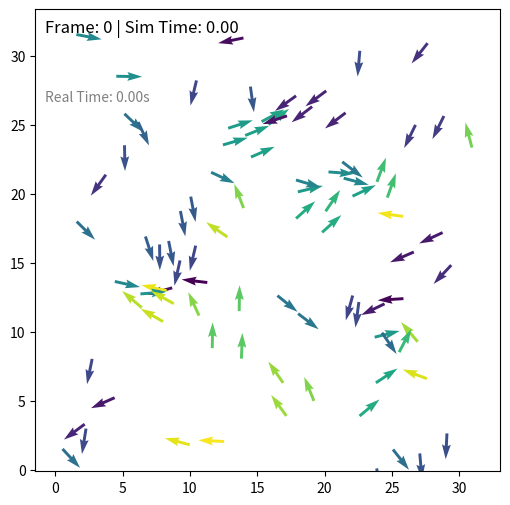
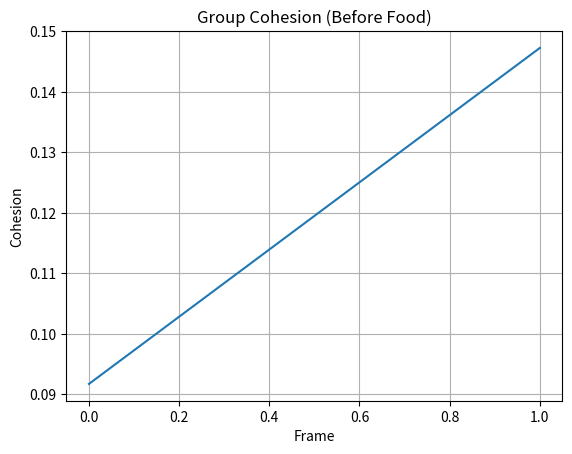
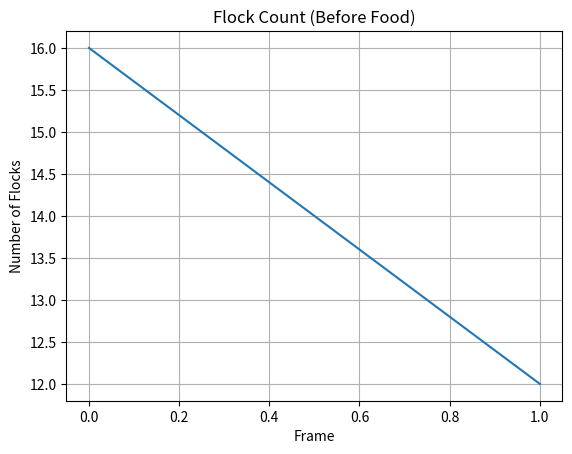

Here is the Python script that generated these plots, in order:
import numpy as np
import scipy as sp
from scipy import sparse
from scipy.spatial import cKDTree
import matplotlib.pyplot as plt
from matplotlib.animation import FuncAnimation
from scipy.sparse.csgraph import connected_components
import os
import time

np.random.seed(123) 

# Tracking variables initialization
cohesion_history = []
stabilization_threshold = 0.008 # change in cohesion to consider "stable"
stabilization_window = 100       # number of frames to consider for stabilization
stabilized_frame = None         # frame where stabilization is detected
flock_history = []
food_release_frame = None
post_food_cohesion = []
post_food_flock_counts = []

# Flocking detection parameters
flocking_confirmation_window = 50  # Number of consecutive frames to confirm stable flocking
flocking_candidates = []           # Track recent frame numbers where n_components == 1
flocking_confirmed = False         # Whether stable flocking has been confirmed

# Time tracking
start_real_time = None  # Will be set when animation starts
frame_timestamps = []   # Real time when each frame was processed

# Simulation parameters
speed = 0.5
L = 32.0  # System size
rho = 3.0  # Particle density
N = int(rho*30)  # Number of particles
print(N)

# Particle movement parameters
w_align = 1.0      # Weight for Vicsek alignment
w_cohesion = 0.02   # Weight for Boids cohesion
w_separation = 0.01  # Weight for Boids separation
separation_radius = 0.5
r0 = 3 # Interaction radius
deltat = 1.0  # Time step (unused)
factor = 0.5
v0 = r0/deltat*factor  # Base speed
eta = 0.05  # Noise parameter

# Food parameters
num_food = 9  # number of food sources (fixed positions)
eat_radius = 1
food_attraction_strength = 1

# Food lifetime metrics
food_lifetime = np.zeros(num_food, dtype=int)  # Track frames each food exists
food_creation_frame = np.zeros(num_food, dtype=int)  # When each food was created/respawned (in frames)
food_lifetime_history = []  # Track the lifetime of each consumed food (in frames)
frame_to_consumption = []  # Frames from spawn to consumption
last_food_id = None  # Track the ID of the last food consumed
total_food_eaten = 0  # Track total food consumed in the experiment

# Initialize particles
pos = np.random.uniform(0, L, size=(N, 2))
orient = np.random.uniform(-np.pi, np.pi, size=N)


def create_evenly_spaced_food(num_x, num_y, L):
    """
    Create evenly spaced food sources in a grid pattern
    
    Parameters:
    num_x (int): Number of food sources along x-axis
    num_y (int): Number of food sources along y-axis
    L (float): System size
    
    Returns:
    numpy.ndarray: Array of food positions with shape (num_x*num_y, 2)
    """
    food_positions = []
    
    # Calculate spacing and offset
    dx = L / (num_x + 1)
    dy = L / (num_y + 1)
    
    # Generate grid positions
    for i in range(1, num_x + 1):
        x = i * dx
        for j in range(1, num_y + 1):
            y = j * dy
            food_positions.append([x, y])
    
    return np.array(food_positions)

# Then add this code to create the food positions:
# If you want a square grid (2x2, 3x3, etc.)
grid_side = int(np.ceil(np.sqrt(num_food)))
food_positions = create_evenly_spaced_food(grid_side, grid_side, L)[:num_food]


# Track which food sources are "active" (True = available)
food_active = np.ones(num_food, dtype=bool)
respawn_delay = 100  # frames
food_timers = np.zeros(num_food, dtype=int)
food_released = False # only release food spawn after flock has stabilized


fig, ax = plt.subplots(figsize=(6, 6))
cos0, sin0 = np.cos(orient), np.sin(orient)
qv = ax.quiver(pos[:, 0], pos[:, 1], cos0, sin0, orient, clim=[-np.pi, np.pi])
sc = ax.scatter(food_positions[:, 0], food_positions[:, 1], marker='o', s=100, color='red')

time_text = ax.text(0.02, 0.95, '', transform=ax.transAxes, fontsize=12, color='black')
food_text = ax.text(0.02, 0.85, '', transform=ax.transAxes, fontsize=10, color='blue')
real_time_text = ax.text(0.02, 0.8, '', transform=ax.transAxes, fontsize=10, color='gray')

def animate(i):
    global orient, pos, food_active, stabilized_frame, food_released, food_release_frame
    global food_lifetime, food_creation_frame, food_lifetime_history
    global last_food_id, total_food_eaten, start_real_time, frame_timestamps
    global flocking_candidates, flocking_confirmed

    # Track real time
    current_real_time = time.time()
    if start_real_time is None:
        start_real_time = current_real_time
    frame_timestamps.append(current_real_time - start_real_time)

    # Neighbor interactions
    tree = cKDTree(pos, boxsize=[L, L])
    dist = tree.sparse_distance_matrix(tree, max_distance=r0, output_type='coo_matrix')

    # Precompute neighbor contributions
    orient_neighbors = orient[dist.col]
    pos_neighbors = pos[dist.col]
    pos_self = pos[dist.row]

    delta_pos = (pos_neighbors - pos_self + L / 2) % L - L / 2

    # ---------- ALIGNMENT ----------
    alignment_vec = np.exp(1j * orient_neighbors)
    alignment_matrix = sparse.coo_matrix((alignment_vec, (dist.row, dist.col)), shape=(N, N))
    alignment_sum = np.squeeze(np.asarray(alignment_matrix.tocsr().sum(axis=1)))

    # ---------- COHESION ----------
    cohesion_matrix = sparse.coo_matrix((delta_pos[:, 0] + 1j * delta_pos[:, 1], (dist.row, dist.col)), shape=(N, N))
    cohesion_vec = np.squeeze(np.asarray(cohesion_matrix.tocsr().sum(axis=1)))

    # ---------- SEPARATION ----------
    separation_force = -delta_pos / (np.linalg.norm(delta_pos, axis=1, keepdims=True) + 1e-8)
    mask = np.linalg.norm(delta_pos, axis=1) < separation_radius
    separation_force = separation_force[mask]
    sep_rows = dist.row[mask]
    separation_complex = separation_force[:, 0] + 1j * separation_force[:, 1]
    separation_matrix = sparse.coo_matrix((separation_complex, (sep_rows, sep_rows)), shape=(N, N))
    separation_vec = np.squeeze(np.asarray(separation_matrix.tocsr().sum(axis=1)))

    # Combine all behaviors
    S_total = (
        w_align * alignment_sum +
        w_cohesion * cohesion_vec +
        w_separation * separation_vec
    )

    # Release food only after both cohesion and flocking conditions are met
    if flocking_confirmed and stabilized_frame is not None and not food_released:
        print(f"Food released at frame {i}")
        food_released = True
        food_release_frame = i  # Track the frame food appears
        # Initialize the creation time for all food sources when they are first released
        food_creation_frame = np.full(num_food, i)

    # Handle food behavior only after release
    if food_released and len(food_positions) > 0:
        # Update lifetime for active food sources
        food_lifetime[food_active] += 1

        active_food_positions = food_positions[food_active]

        if len(active_food_positions) > 0:
            tree_food = cKDTree(active_food_positions, boxsize=[L, L])
            d_food, idx_food = tree_food.query(pos, k=1)
            f_pos = active_food_positions[idx_food]
            delta_food = (f_pos - pos + L / 2) % L - L / 2
            norms = np.linalg.norm(delta_food, axis=1)
            unit_food = delta_food / norms[:, None]
            food_vec = unit_food[:, 0] + 1j * unit_food[:, 1]
            S_total += food_attraction_strength * food_vec

            global_indices = np.flatnonzero(food_active)[idx_food]
            eaten = np.unique(global_indices[d_food < eat_radius])
            
            if len(eaten) > 0:
                for food_idx in eaten:
                    # Record lifetime of this food instance (in frames)
                    current_lifetime = food_lifetime[food_idx]
                    food_lifetime_history.append(current_lifetime)
                    
                    # Increment total food eaten counter
                    total_food_eaten += 1
                    
                    # Calculate frames from creation to consumption
                    creation_frame = food_creation_frame[food_idx]
                    consumption_frame = i
                    frame_to_consumption.append(consumption_frame - creation_frame)
                    
                    # Reset lifetime counter for this food
                    food_lifetime[food_idx] = 0
                    
                    # Remember last food consumed
                    last_food_id = food_idx
                    
                    # Debug print
                    print(f"Food at position {food_idx} consumed at frame {i}. Lifetime: {current_lifetime} frames. Total eaten: {total_food_eaten}")

            food_active[eaten] = False
            food_timers[eaten] = 0
    
    # Always process food respawning, regardless of active state
    food_timers[~food_active] += 1
    respawned = (food_timers >= respawn_delay) & (~food_active)

    if np.any(respawned):
        food_active[respawned] = True
        food_timers[respawned] = 0
        # Record creation time for respawned food (in frames)
        food_creation_frame[respawned] = i

    # Update orientations with noise
    orient = np.angle(S_total) + eta * np.random.uniform(-np.pi, np.pi, size=N)

    # Update positions
    cos, sin = np.cos(orient), np.sin(orient)
    pos[:, 0] += cos * v0 * speed
    pos[:, 1] += sin * v0 * speed
    pos %= L

    # Update plots
    qv.set_offsets(pos)
    qv.set_UVC(cos, sin, orient)

    if food_released:
        sc.set_offsets(food_positions[food_active])
        
        if last_food_id is not None:
            food_text.set_text(f'Total eaten: {total_food_eaten}\n')
    else:
        sc.set_offsets(np.empty((0, 2)))  

    if i == num_frames - 1:
        plt.close(fig)

    # Display frame number and times
    simulation_time = i * 0.01  # Original simulation time units
    elapsed_real_time = frame_timestamps[-1] if frame_timestamps else 0
    time_text.set_text(f'Frame: {i} | Sim Time: {simulation_time:.2f}')
    real_time_text.set_text(f'Real Time: {elapsed_real_time:.2f}s')

    mean_heading = np.mean(np.exp(1j * orient))
    cohesion = np.abs(mean_heading)
    cohesion_history.append(cohesion)
    if food_released:
        post_food_cohesion.append(cohesion)

    if len(cohesion_history) > stabilization_window:
        recent = cohesion_history[-stabilization_window:]
        if max(recent) - min(recent) < stabilization_threshold and stabilized_frame is None:
            stabilized_frame = i
            print(f"Group cohesion stabilized at frame {i} with cohesion ≈ {cohesion:.3f}")
    
    neighbor_graph = sparse.coo_matrix((np.ones_like(dist.data), (dist.row, dist.col)), shape=(N, N))
    n_components, labels = connected_components(neighbor_graph, directed=False)
    flock_history.append(n_components)

    if food_released:
        post_food_flock_counts.append(n_components)

    # Improved flocking detection with confirmation window
    if n_components == 1:
        flocking_candidates.append(i)
    
    # Remove old candidates outside the confirmation window
    flocking_candidates = [frame for frame in flocking_candidates if frame >= i - flocking_confirmation_window + 1]
    
    # Check if we have sustained flocking for the required window
    if len(flocking_candidates) >= flocking_confirmation_window and not flocking_confirmed:
        # Verify that all frames in the window show single flock
        expected_frames = list(range(i - flocking_confirmation_window + 1, i + 1))
        if flocking_candidates == expected_frames:
            flocking_confirmed = True
            global flocking_frame
            flocking_frame = i - flocking_confirmation_window + 1  # First frame of sustained flocking
            print(f"All boids formed one stable flock at frame {flocking_frame} (sustained for {flocking_confirmation_window} frames)")

    return qv, sc, time_text, food_text, real_time_text

num_frames = 2000
anim = FuncAnimation(fig, animate, frames=num_frames, interval=10, blit=True, repeat=False)
plt.show()

# Plot original metrics with frame-based x-axis
plt.figure()
if food_release_frame is not None:
    frames = np.arange(food_release_frame)
    plt.plot(frames, cohesion_history[:food_release_frame])
else:
    frames = np.arange(len(cohesion_history))
    plt.plot(frames, cohesion_history)
plt.xlabel("Frame")
plt.ylabel("Cohesion")
plt.title("Group Cohesion (Before Food)")
plt.grid(True)
plt.show()

if food_release_frame is not None and len(post_food_cohesion) > 0:
    plt.figure()
    frames_post = np.arange(len(post_food_cohesion))  # Frames after food appears
    plt.plot(frames_post, post_food_cohesion)
    plt.xlabel("Frames After Food Appears")
    plt.ylabel("Cohesion")
    plt.title("Group Cohesion (After Food)")
    plt.grid(True)
    plt.show()

plt.figure()
if food_release_frame is not None:
    frames = np.arange(food_release_frame)
    plt.plot(frames, flock_history[:food_release_frame])
else:
    frames = np.arange(len(flock_history))
    plt.plot(frames, flock_history)
plt.xlabel("Frame")
plt.ylabel("Number of Flocks")
plt.title("Flock Count (Before Food)")
plt.grid(True)
plt.show()

if food_release_frame is not None and len(post_food_flock_counts) > 0:
    plt.figure()
    frames_post = np.arange(len(post_food_flock_counts))  # Frames after food appears
    plt.plot(frames_post, post_food_flock_counts)
    plt.xlabel("Frames After Food Appears")
    plt.ylabel("Number of Flocks")
    plt.title("Flock Count (After Food)")
    plt.grid(True)
    plt.show()

# Remaining visualizations for food metrics
if food_release_frame is not None and len(food_lifetime_history) > 0:
    # Food lifetime distribution
    plt.figure(figsize=(8, 6))
    plt.hist(food_lifetime_history, bins=10, color='green', alpha=0.7)
    plt.xlabel("Lifetime (frames)")
    plt.ylabel("Frequency")
    plt.title(f"Food Lifetime Distribution (Mean: {np.mean(food_lifetime_history):.1f} frames)")
    plt.grid(True, alpha=0.3)
    plt.show()
    
    # Frames from creation to consumption
    if len(frame_to_consumption) > 0:
        plt.figure(figsize=(8, 5))
        plt.hist(frame_to_consumption, bins=10, color='purple', alpha=0.7)
        plt.xlabel("Frames from Creation to Consumption")
        plt.ylabel("Frequency")
        plt.title(f"Food Discovery Speed (Mean: {np.mean(frame_to_consumption):.1f} frames)")
        plt.grid(True, alpha=0.3)
        plt.show()

# Summary statistics (print to console)
if food_release_frame is not None and len(food_lifetime_history) > 0:
    print("\n===== FOOD LIFETIME METRICS SUMMARY =====")
    print(f"TOTAL FOOD EATEN IN EXPERIMENT: {total_food_eaten}")
    print(f"Total number of food consumptions: {len(food_lifetime_history)}")
    print(f"Average food lifetime: {np.mean(food_lifetime_history):.2f} frames")
    print(f"Max food lifetime: {np.max(food_lifetime_history)} frames")
    print(f"Min food lifetime: {np.min(food_lifetime_history)} frames")
    
    if len(frame_to_consumption) > 0:
        print(f"Average frames from creation to consumption: {np.mean(frame_to_consumption):.2f} frames")
else:
    print(f"\n===== EXPERIMENT SUMMARY =====")
    print(f"TOTAL FOOD EATEN IN EXPERIMENT: {total_food_eaten}")

# Print timing comparison
if frame_timestamps:
    total_real_time = frame_timestamps[-1]
    total_sim_time = (len(frame_timestamps) - 1) * 0.01
    print(f"\n===== TIMING COMPARISON =====")
    print(f"Total frames processed: {len(frame_timestamps)}")
    print(f"Total real time: {total_real_time:.2f} seconds")
    print(f"Total simulation time units: {total_sim_time:.2f}")
    print(f"Real time per frame: {total_real_time/len(frame_timestamps)*1000:.2f} ms")

# Save raw data to file
# Create output directory if it doesn't exist
output_dir = "output"
if not os.path.exists(output_dir):
    os.makedirs(output_dir)

# Format filename according to specifications
filename = f"experiment-food_amount_{num_food}-urge_{food_attraction_strength}.txt"
filepath = os.path.join(output_dir, filename)

# Write all raw data to file
with open(filepath, 'w') as f:
    f.write("===== EXPERIMENT RAW DATA =====\n")
    f.write(f"Experiment Parameters:\n")
    f.write(f"  Number of particles (N): {N}\n")
    f.write(f"  System size (L): {L}\n")
    f.write(f"  Particle density (rho): {rho}\n")
    f.write(f"  Number of food sources: {num_food}\n")
    f.write(f"  Food attraction strength: {food_attraction_strength}\n")
    f.write(f"  Simulation frames: {num_frames}\n")
    f.write(f"  Random seed: 123\n")
    f.write(f"  Speed: {speed}\n")
    f.write(f"  Alignment weight: {w_align}\n")
    f.write(f"  Cohesion weight: {w_cohesion}\n")
    f.write(f"  Separation weight: {w_separation}\n")
    f.write(f"  Interaction radius: {r0}\n")
    f.write(f"  Noise parameter: {eta}\n")
    f.write(f"  Eat radius: {eat_radius}\n")
    f.write(f"  Respawn delay: {respawn_delay} frames\n")
    f.write(f"  Flocking confirmation window: {flocking_confirmation_window} frames\n")
    f.write("\n")
    
    # Timing information
    if frame_timestamps:
        total_real_time = frame_timestamps[-1]
        total_sim_time = (len(frame_timestamps) - 1) * 0.01
        f.write("===== TIMING INFORMATION =====\n")
        f.write(f"Total frames processed: {len(frame_timestamps)}\n")
        f.write(f"Total real time: {total_real_time:.2f} seconds\n")
        f.write(f"Total simulation time units: {total_sim_time:.2f}\n")
        f.write(f"Real time per frame: {total_real_time/len(frame_timestamps)*1000:.2f} ms\n")
        f.write("\n")
    
    f.write("===== SIMULATION EVENTS =====\n")
    if flocking_confirmed:
        f.write(f"Stable flocking achieved at frame: {flocking_frame}\n")
    else:
        f.write("Stable flocking not achieved\n")
    
    if stabilized_frame is not None:
        f.write(f"Cohesion stabilized at frame: {stabilized_frame}\n")
    else:
        f.write("Cohesion not stabilized\n")
    
    if food_release_frame is not None:
        f.write(f"Food released at frame: {food_release_frame}\n")
    else:
        f.write("Food not released\n")
    f.write("\n")
    
    f.write("===== FOOD METRICS SUMMARY =====\n")
    f.write(f"Total food eaten: {total_food_eaten}\n")
    if len(food_lifetime_history) > 0:
        f.write(f"Number of food consumptions: {len(food_lifetime_history)}\n")
        f.write(f"Average food lifetime: {np.mean(food_lifetime_history):.2f} frames\n")
        f.write(f"Max food lifetime: {np.max(food_lifetime_history)} frames\n")
        f.write(f"Min food lifetime: {np.min(food_lifetime_history)} frames\n")
        f.write(f"Food lifetime std dev: {np.std(food_lifetime_history):.2f} frames\n")
    
    if len(frame_to_consumption) > 0:
        f.write(f"Average frames from creation to consumption: {np.mean(frame_to_consumption):.2f} frames\n")
        f.write(f"Max frames to consumption: {np.max(frame_to_consumption)} frames\n")
        f.write(f"Min frames to consumption: {np.min(frame_to_consumption)} frames\n")
        f.write(f"Frames to consumption std dev: {np.std(frame_to_consumption):.2f} frames\n")
    f.write("\n")
    
    f.write("===== RAW DATA ARRAYS =====\n")
    
    # Cohesion history (all frames)
    f.write("Cohesion History (all frames):\n")
    f.write("Frame,Cohesion\n")
    for i, cohesion in enumerate(cohesion_history):
        f.write(f"{i},{cohesion:.6f}\n")
    f.write("\n")
    
    # Cohesion history before food
    if food_release_frame is not None:
        f.write("Cohesion History (before food release):\n")
        f.write("Frame,Cohesion\n")
        for i, cohesion in enumerate(cohesion_history[:food_release_frame]):
            f.write(f"{i},{cohesion:.6f}\n")
        f.write("\n")
        
        # Cohesion history after food
        if len(post_food_cohesion) > 0:
            f.write("Cohesion History (after food release):\n")
            f.write("Frame_After_Food,Cohesion\n")
            for i, cohesion in enumerate(post_food_cohesion):
                f.write(f"{i},{cohesion:.6f}\n")
            f.write("\n")
    
    # Flock count history (all frames)
    f.write("Flock Count History (all frames):\n")
    f.write("Frame,Flock_Count\n")
    for i, count in enumerate(flock_history):
        f.write(f"{i},{count}\n")
    f.write("\n")
    
    # Flock count before food
    if food_release_frame is not None:
        f.write("Flock Count History (before food release):\n")
        f.write("Frame,Flock_Count\n")
        for i, count in enumerate(flock_history[:food_release_frame]):
            f.write(f"{i},{count}\n")
        f.write("\n")
        
        # Flock count after food
        if len(post_food_flock_counts) > 0:
            f.write("Flock Count History (after food release):\n")
            f.write("Frame_After_Food,Flock_Count\n")
            for i, count in enumerate(post_food_flock_counts):
                f.write(f"{i},{count}\n")
            f.write("\n")
    
    # Food lifetime data
    if len(food_lifetime_history) > 0:
        f.write("Food Lifetime Data:\n")
        f.write("Consumption_Number,Lifetime_Frames\n")
        for i, lifetime in enumerate(food_lifetime_history):
            f.write(f"{i+1},{lifetime}\n")
        f.write("\n")
    
    # Frames to consumption data
    if len(frame_to_consumption) > 0:
        f.write("Frames from Creation to Consumption:\n")
        f.write("Consumption_Number,Frames_To_Consumption\n")
        for i, frames_val in enumerate(frame_to_consumption):
            f.write(f"{i+1},{frames_val}\n")
        f.write("\n")
    
    # Real time data
    if frame_timestamps:
        f.write("Frame Timestamps (Real Time):\n")
        f.write("Frame,Real_Time_Seconds\n")
        for i, timestamp in enumerate(frame_timestamps):
            f.write(f"{i},{timestamp:.6f}\n")
        f.write("\n")
    
    # Food positions
    f.write("Food Positions:\n")
    f.write("Food_ID,X_Position,Y_Position\n")
    for i, pos in enumerate(food_positions):
        f.write(f"{i},{pos[0]:.6f},{pos[1]:.6f}\n")
    f.write("\n")

print(f"\nRaw data saved to: {filepath}")
